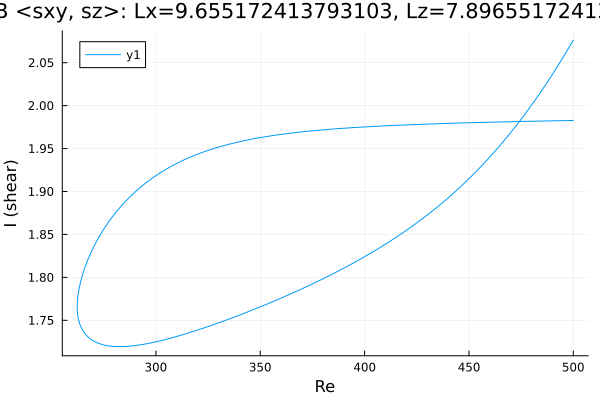

The data file committed next to this chart (first rows):
Re, shear
500.0, 2.076
499.1, 2.073
497.7, 2.067
496.3, 2.061
494.8, 2.055
493.4, 2.05
492, 2.044
490.6, 2.039
489.2, 2.033
487.8, 2.028
486.4, 2.023
485, 2.018
483.5, 2.013
482.1, 2.008
480.7, 2.003
479.3, 1.998
477.9, 1.994
476.5, 1.989
475.1, 1.984
473.6, 1.98
472.2, 1.975
470.8, 1.971
469.4, 1.967
468, 1.963
466.6, 1.958
465.2, 1.954
463.7, 1.95
462.3, 1.947
460.9, 1.943
459.5, 1.939
458.1, 1.935
456.7, 1.931
455.3, 1.928
453.8, 1.924
452.4, 1.921
451, 1.917
449.6, 1.914
448.2, 1.911
446.8, 1.907
445.4, 1.904
443.9, 1.901
442.5, 1.898
441.1, 1.895
439.7, 1.892
438.3, 1.889
436.9, 1.886
435.5, 1.883
434, 1.88
432.6, 1.878
431.2, 1.875
429.8, 1.872
428.4, 1.87
427, 1.867
425.6, 1.864
424.1, 1.862
422.7, 1.859
421.3, 1.857
419.9, 1.855
418.5, 1.852
417.1, 1.85
... 347 more rows
